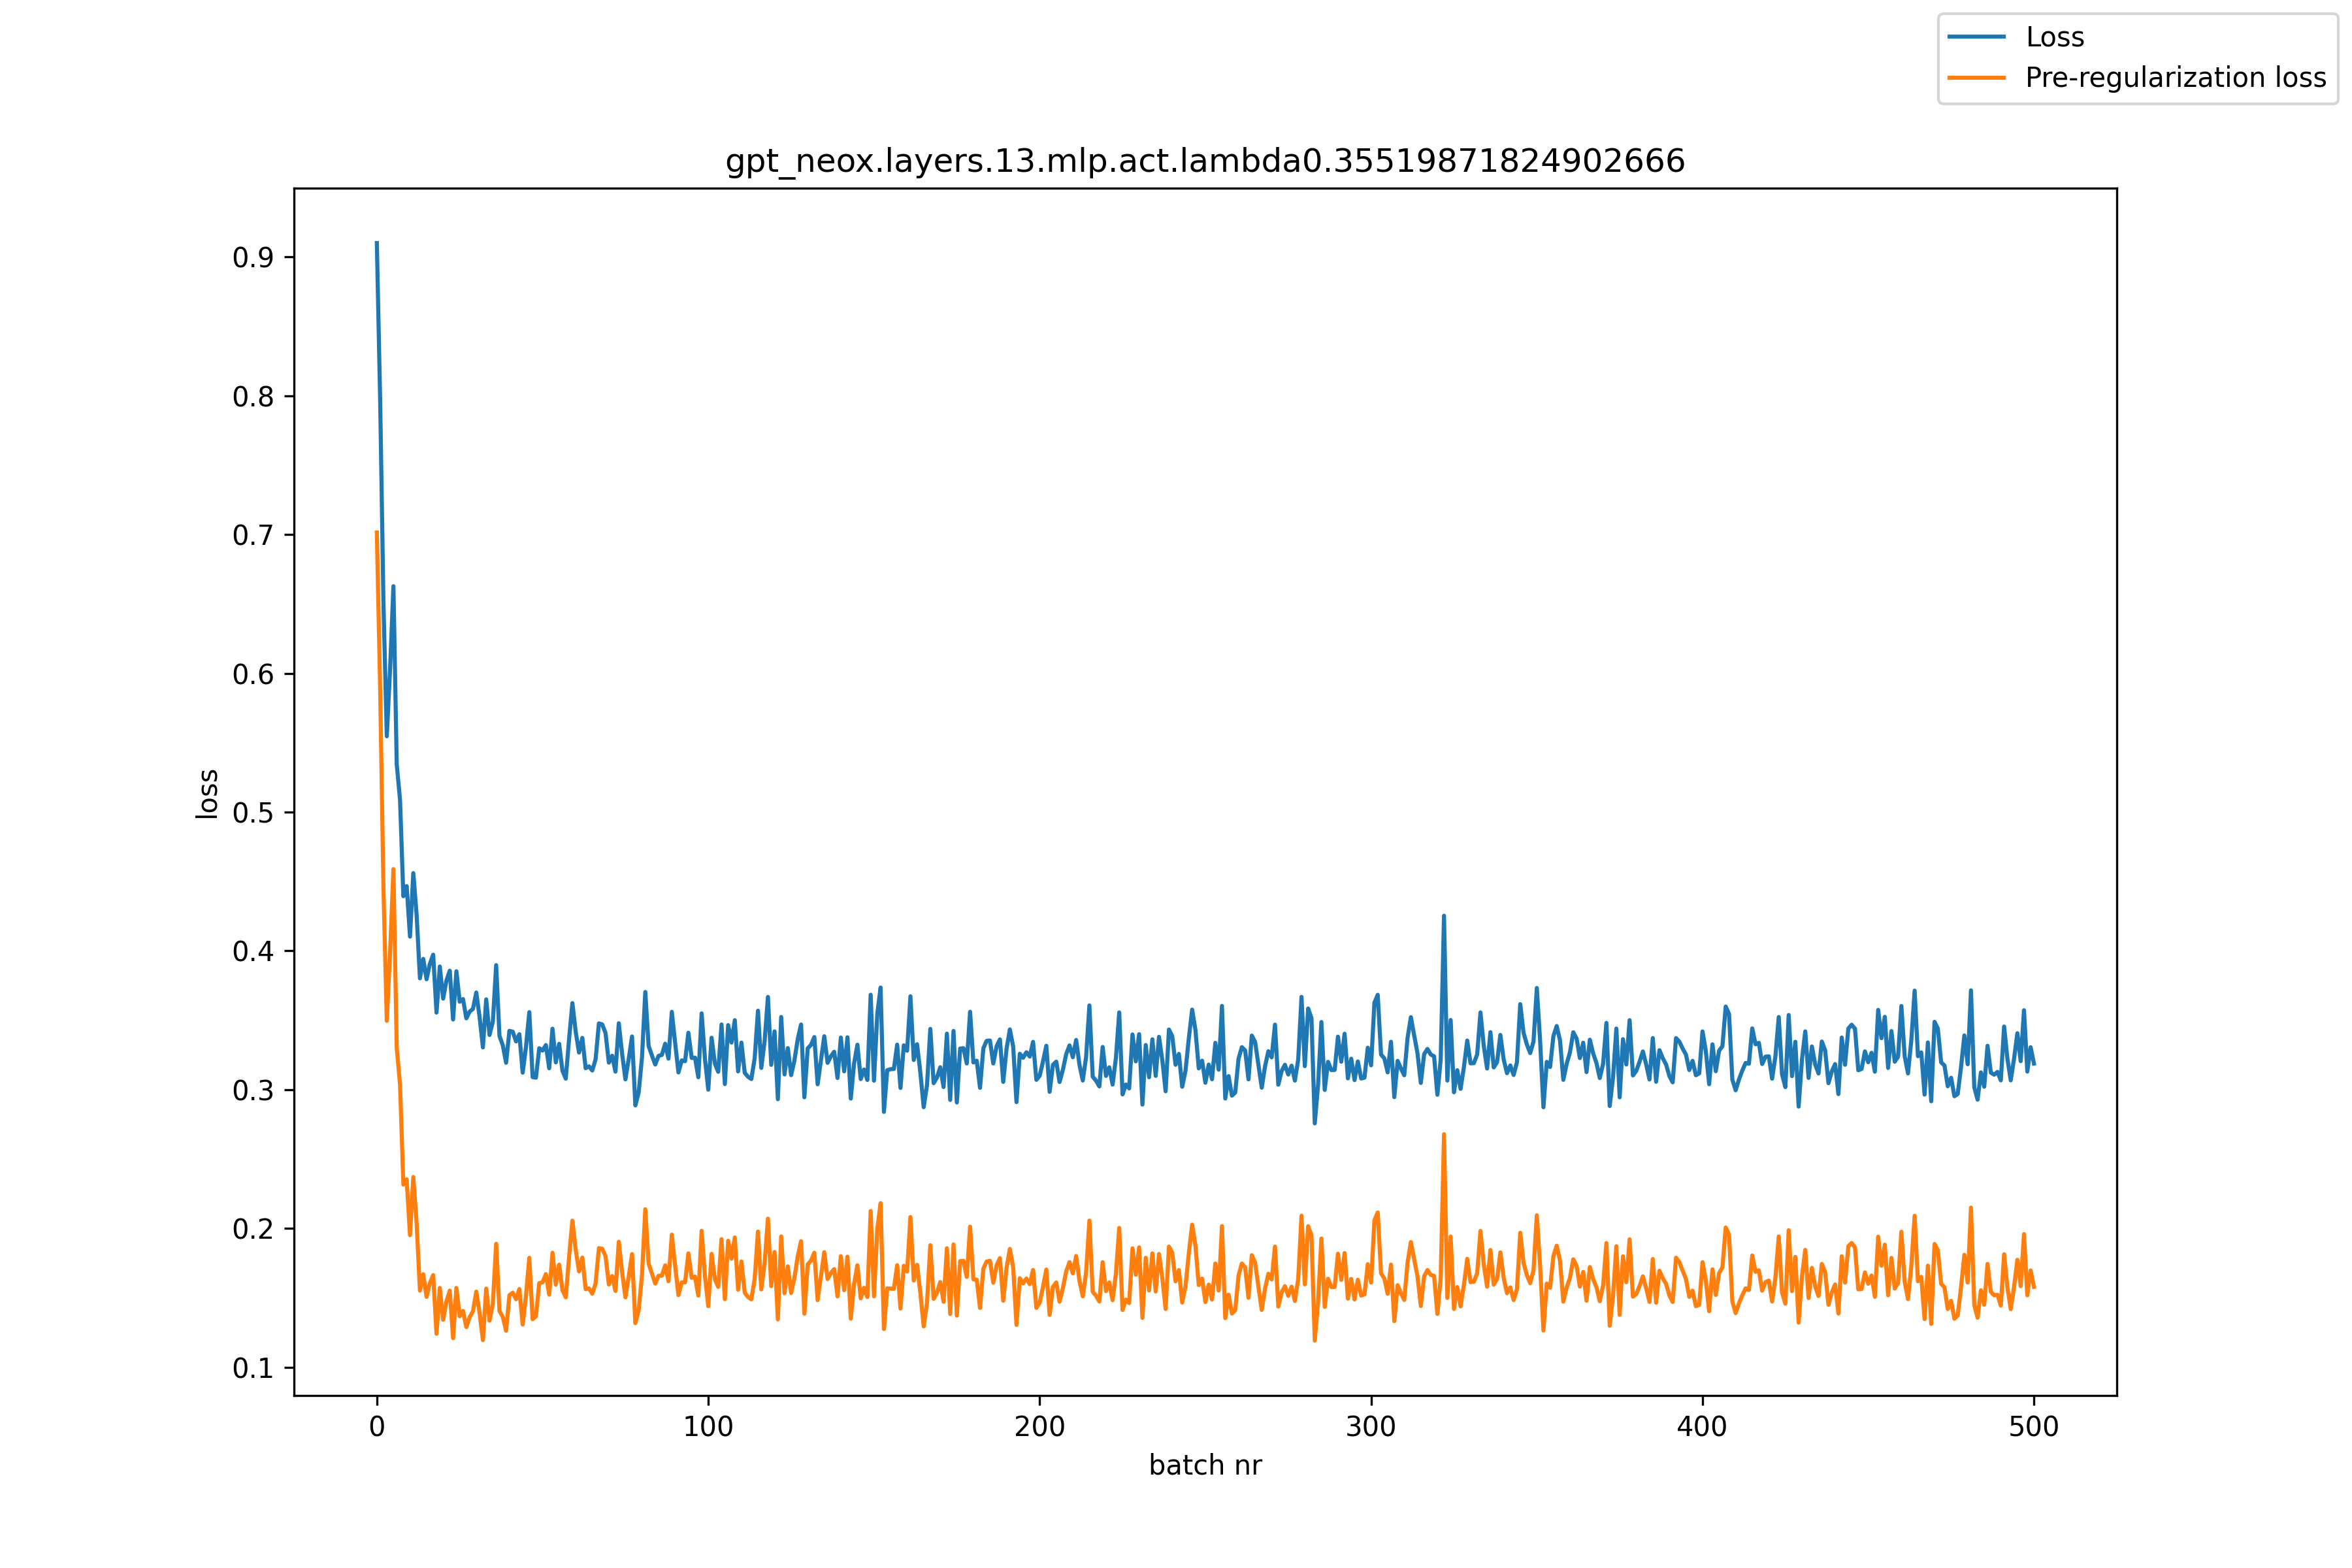

Data behind this chart, as committed beside it:
, loss, pre_reg_loss
0, 0.91, 0.7014
1, 0.7967, 0.5884
2, 0.65, 0.4437
3, 0.5546, 0.3496
4, 0.6035, 0.399
5, 0.6627, 0.4589
6, 0.5344, 0.3303
7, 0.5086, 0.3033
8, 0.4394, 0.2315
9, 0.4466, 0.2354
10, 0.4102, 0.1951
11, 0.456, 0.237
12, 0.426, 0.2038
13, 0.3802, 0.1552
14, 0.3942, 0.1669
15, 0.3795, 0.1507
16, 0.3906, 0.1606
17, 0.3972, 0.1663
18, 0.3555, 0.124
19, 0.3887, 0.1571
20, 0.3656, 0.1342
21, 0.3785, 0.1473
22, 0.3857, 0.1551
23, 0.3505, 0.1209
24, 0.3853, 0.1571
25, 0.3633, 0.1367
26, 0.3653, 0.1406
27, 0.3514, 0.1289
28, 0.3562, 0.136
29, 0.3581, 0.1402
30, 0.37, 0.1544
31, 0.3523, 0.139
32, 0.3304, 0.1195
33, 0.365, 0.1566
34, 0.3393, 0.1335
35, 0.349, 0.1457
36, 0.3897, 0.1889
37, 0.3387, 0.1404
38, 0.3319, 0.1362
39, 0.3193, 0.1262
40, 0.3424, 0.1518
41, 0.3417, 0.1537
42, 0.3347, 0.1489
43, 0.3399, 0.1563
44, 0.3122, 0.1307
45, 0.3308, 0.1516
46, 0.3558, 0.1788
47, 0.309, 0.1346
48, 0.3086, 0.1367
49, 0.3298, 0.1605
50, 0.3281, 0.1611
51, 0.3321, 0.1671
52, 0.3154, 0.1522
53, 0.3439, 0.1824
54, 0.3196, 0.1595
55, 0.333, 0.1739
56, 0.3137, 0.1554
57, 0.3079, 0.1503
58, 0.3364, 0.1794
59, 0.3623, 0.2056
... 441 more rows
